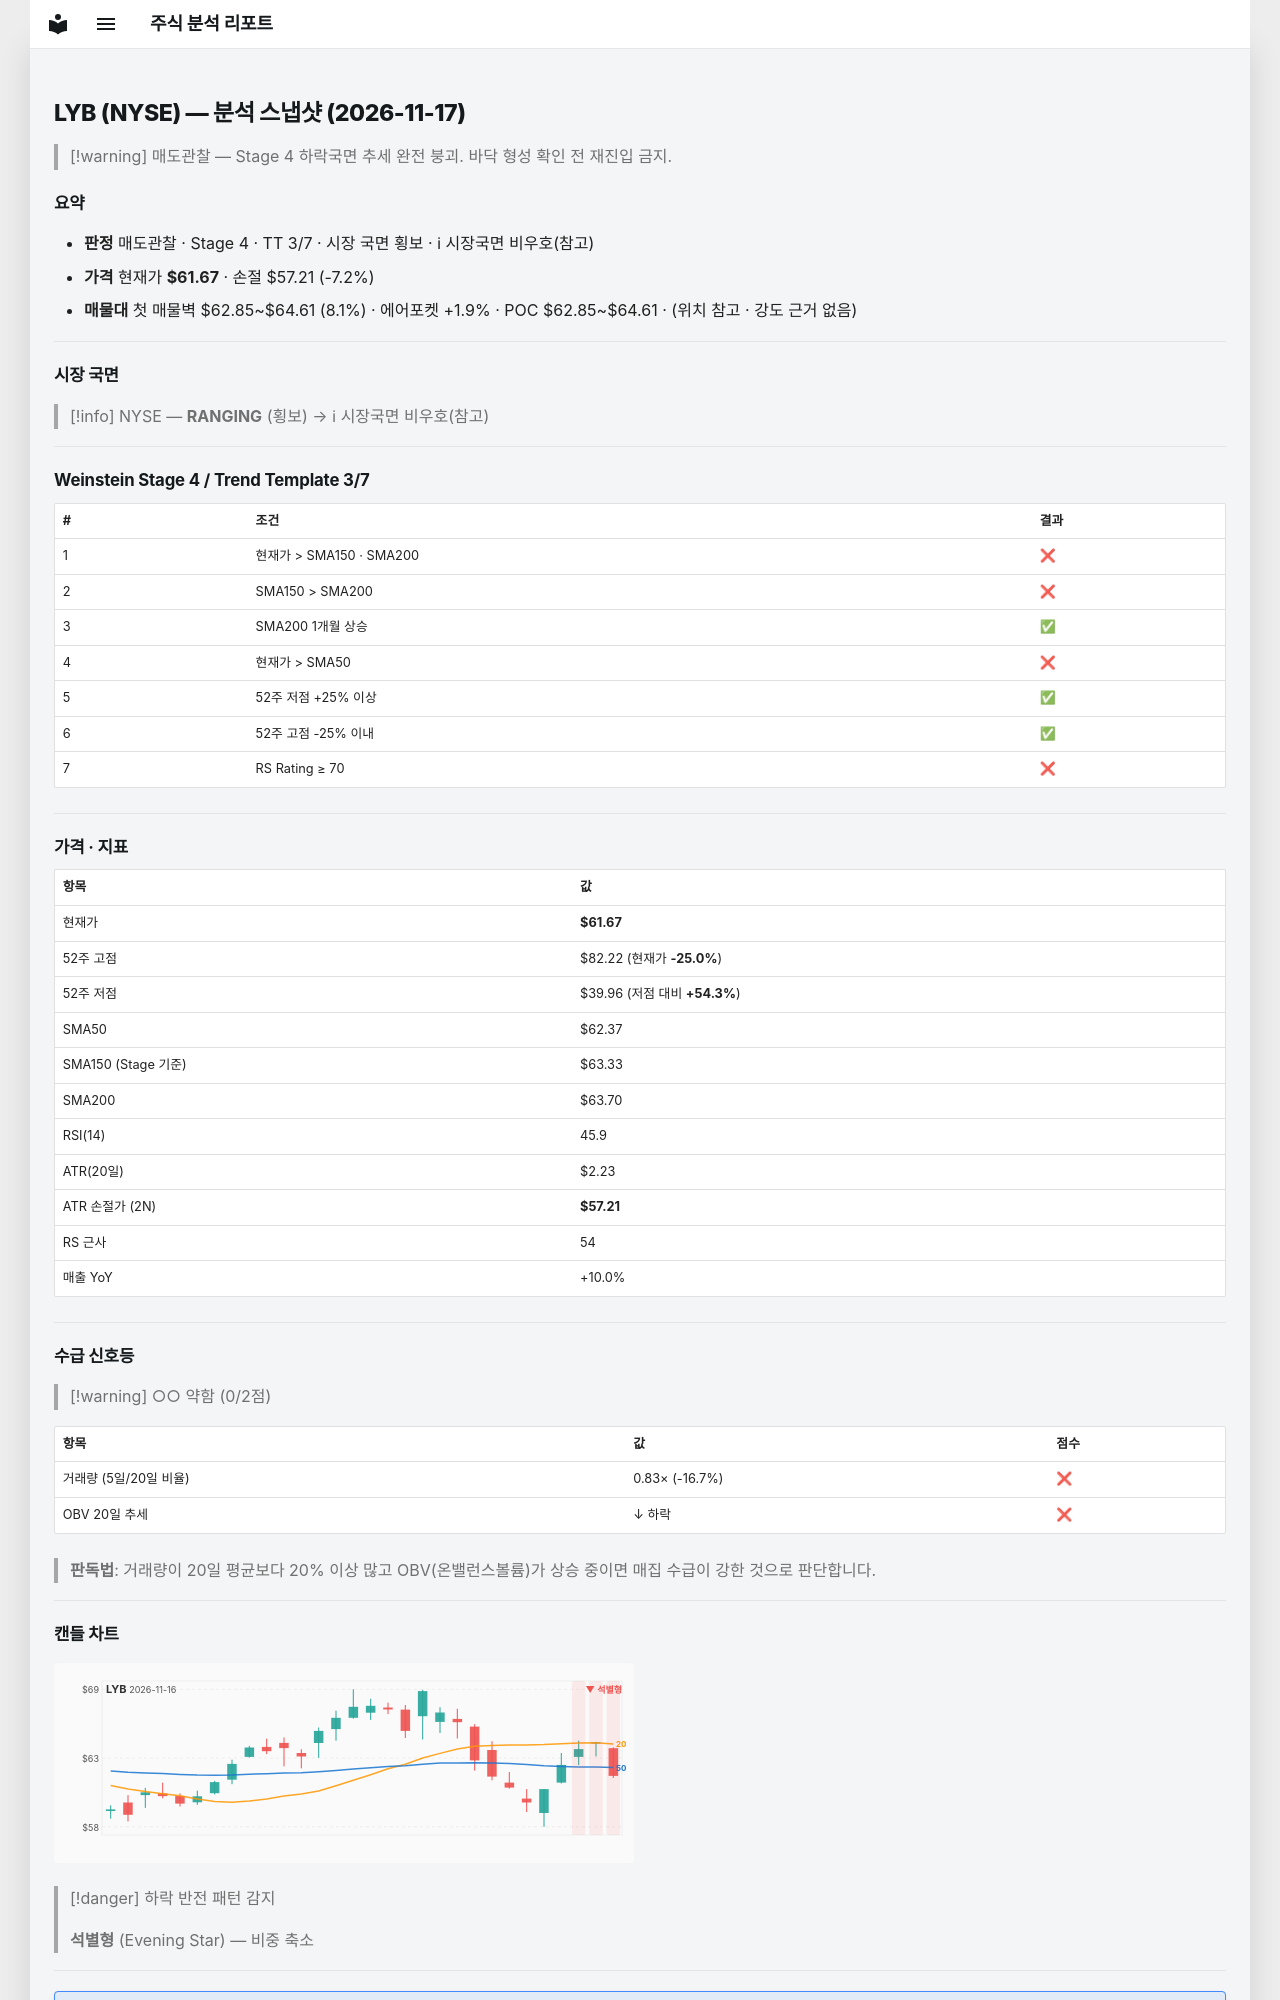

repository: soloandco/stock-reports · page: snapshots/LYB-2026-11-17/index.html · generator: mkdocs

---
type: analysis-snapshot
title: LYB 분석 스냅샷
ticker: LYB
market: NYSE
created: 2026-11-17
updated: 2026-11-17
bar-date: 2026-11-16
verdict: 매도관찰
real-rr: 1.51
sma50-gap-pct: -1.1
weekly-position: 저항대아래
weekly-overhead-price: 68.42
weekly-overhead-pct: 10.9
stage: 4
trend-template-score: 3
tt-max: 7
ma-set: sma-50-150-200
price: 61.67499923706055
stop-price: 57.21229157061464
market-regime: RANGING
supply-demand-score: 0/2
supply-demand-label: 약함
status: tracking
tags:
  - stock-agent
  - watchlist
  - LYB
  - analysis
related:
  - "[[analysis-template]]"
---

# LYB (NYSE) — 분석 스냅샷 (2026-11-17)

> [!warning] 매도관찰 — Stage 4 하락국면
> 추세 완전 붕괴. 바닥 형성 확인 전 재진입 금지.

## 요약

- **판정** 매도관찰 · Stage 4 · TT 3/7 · 시장 국면 횡보 · ℹ 시장국면 비우호(참고)
- **가격** 현재가 **$61.67** · 손절 $57.21 (-7.2%)
- **매물대** 첫 매물벽 $62.85~$64.61 (8.1%) · 에어포켓 +1.9% · POC $62.85~$64.61 · (위치 참고 · 강도 근거 없음)

---

## 시장 국면

> [!info] NYSE — **RANGING** (횡보) → ℹ 시장국면 비우호(참고)

---

## Weinstein Stage 4 / Trend Template 3/7

| # | 조건 | 결과 |
|---|------|------|
| 1 | 현재가 > SMA150 · SMA200 | ❌ |
| 2 | SMA150 > SMA200 | ❌ |
| 3 | SMA200 1개월 상승 | ✅ |
| 4 | 현재가 > SMA50 | ❌ |
| 5 | 52주 저점 +25% 이상 | ✅ |
| 6 | 52주 고점 -25% 이내 | ✅ |
| 7 | RS Rating ≥ 70 | ❌ |

---

## 가격 · 지표

| 항목 | 값 |
|------|---|
| 현재가 | **$61.67** |
| 52주 고점 | $82.22 (현재가 **-25.0%**) |
| 52주 저점 | $39.96 (저점 대비 **+54.3%**) |
| SMA50 | $62.37 |
| SMA150 (Stage 기준) | $63.33 |
| SMA200 | $63.70 |
| RSI(14) | 45.9 |
| ATR(20일) | $2.23 |
| ATR 손절가 (2N) | **$57.21** |
| RS 근사 | 54 |
| 매출 YoY | +10.0% |

---
## 수급 신호등

> [!warning] ○○ 약함 (0/2점)

| 항목 | 값 | 점수 |
|------|------|------|
| 거래량 (5일/20일 비율) | 0.83× (-16.7%) | ❌ |
| OBV 20일 추세 | ↓ 하락 | ❌ |

> **판독법**: 거래량이 20일 평균보다 20% 이상 많고 OBV(온밸런스볼륨)가 상승 중이면 매집 수급이 강한 것으로 판단합니다.

---
